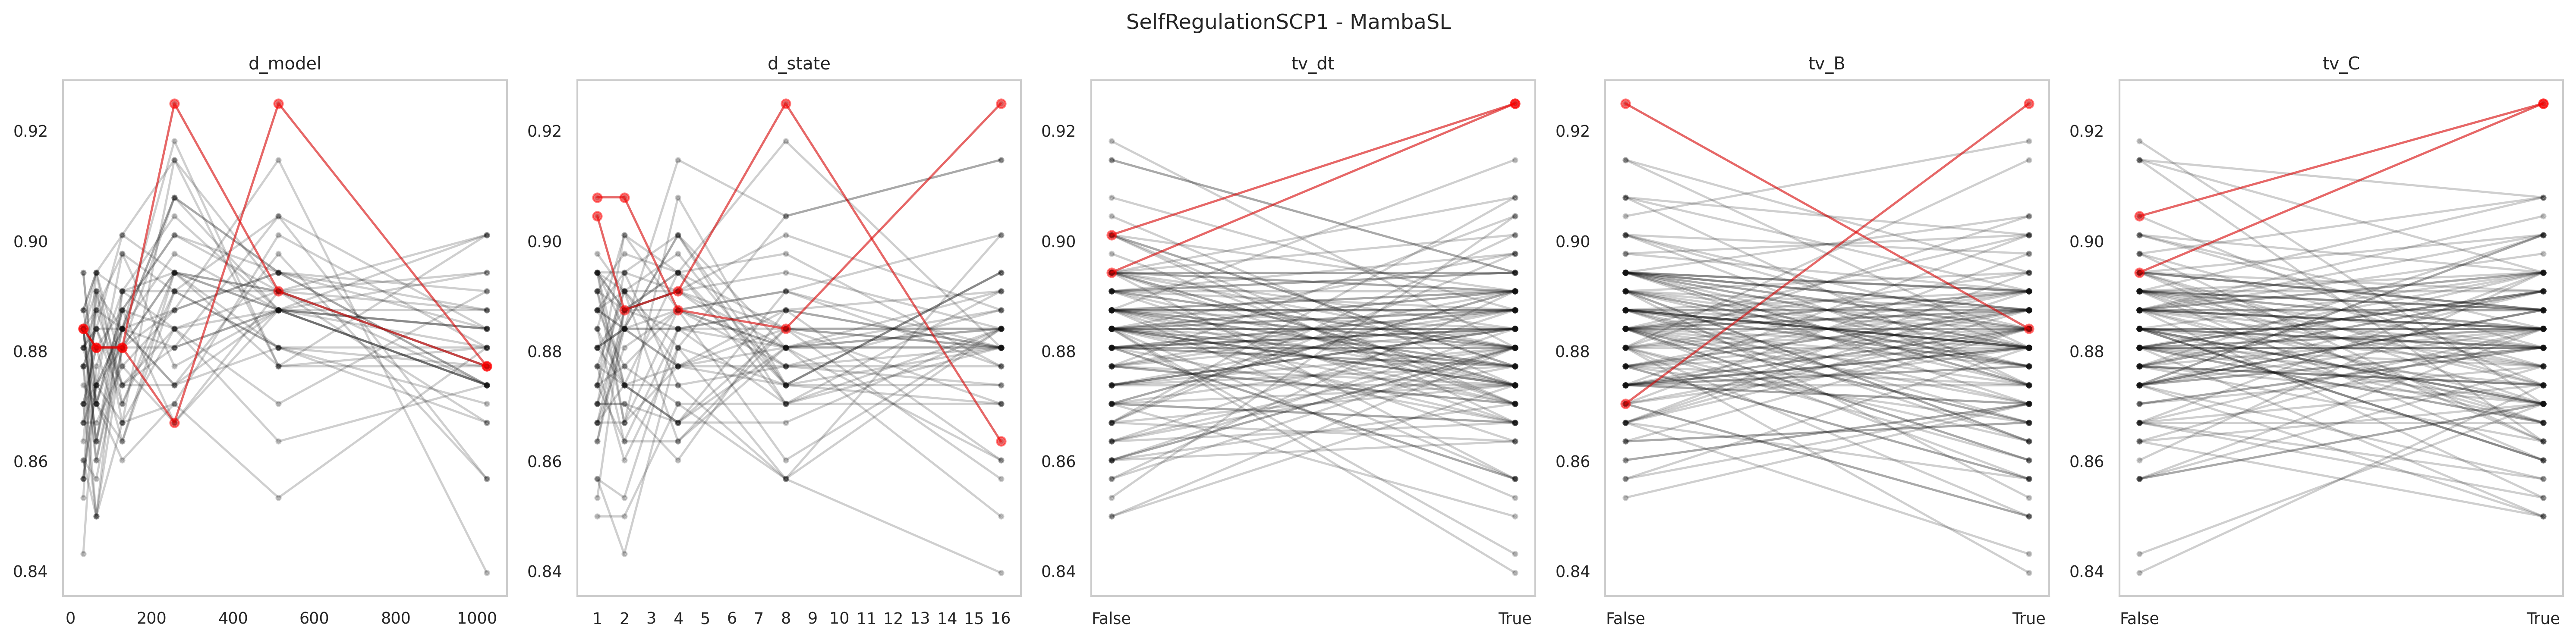

Values plotted in this chart, from the file beside it:
data_name, model, seq_len, d_model, d_state, expand, d_conv, num_kernel, tv_dt, tv_B, tv_C, use_D, exp, acc, model_params, model_size (MB), ckpt
SelfRegulationSCP1, MambaSingleLayer, 896, 1024, 16, 1, 4, 18, True, True, True, False, gating4proposed, 0.8737, 3454984, 32.72, classification_CLS_SelfRegulationSCP1_Ma…
SelfRegulationSCP1, MambaSingleLayer, 896, 1024, 16, 1, 4, 18, True, True, False, False, gating4proposed, 0.8396, 3454984, 32.72, classification_CLS_SelfRegulationSCP1_Ma…
SelfRegulationSCP1, MambaSingleLayer, 896, 1024, 16, 1, 4, 18, True, False, True, False, gating4proposed, 0.8771, 3454984, 32.72, classification_CLS_SelfRegulationSCP1_Ma…
SelfRegulationSCP1, MambaSingleLayer, 896, 1024, 16, 1, 4, 18, True, False, False, False, gating4proposed, 0.8805, 3454984, 32.72, classification_CLS_SelfRegulationSCP1_Ma…
SelfRegulationSCP1, MambaSingleLayer, 896, 1024, 16, 1, 4, 18, False, True, True, False, gating4proposed, 0.884, 3389448, 32.47, classification_CLS_SelfRegulationSCP1_Ma…
SelfRegulationSCP1, MambaSingleLayer, 896, 1024, 16, 1, 4, 18, False, True, False, False, gating4proposed, 0.884, 3389448, 32.47, classification_CLS_SelfRegulationSCP1_Ma…
SelfRegulationSCP1, MambaSingleLayer, 896, 1024, 16, 1, 4, 18, False, False, True, False, gating4proposed, 0.901, 3389448, 32.47, classification_CLS_SelfRegulationSCP1_Ma…
SelfRegulationSCP1, MambaSingleLayer, 896, 1024, 16, 1, 4, 18, False, False, False, False, gating4proposed, 0.8737, 3389448, 32.47, classification_CLS_SelfRegulationSCP1_Ma…
SelfRegulationSCP1, MambaSingleLayer, 896, 1024, 8, 1, 4, 18, True, True, True, False, gating4proposed, 0.8771, 3430408, 32.62, classification_CLS_SelfRegulationSCP1_Ma…
SelfRegulationSCP1, MambaSingleLayer, 896, 1024, 8, 1, 4, 18, True, True, False, False, gating4proposed, 0.8567, 3430408, 32.62, classification_CLS_SelfRegulationSCP1_Ma…
SelfRegulationSCP1, MambaSingleLayer, 896, 1024, 8, 1, 4, 18, True, False, True, False, gating4proposed, 0.8908, 3430408, 32.62, classification_CLS_SelfRegulationSCP1_Ma…
SelfRegulationSCP1, MambaSingleLayer, 896, 1024, 8, 1, 4, 18, True, False, False, False, gating4proposed, 0.8771, 3430408, 32.62, classification_CLS_SelfRegulationSCP1_Ma…
SelfRegulationSCP1, MambaSingleLayer, 896, 1024, 8, 1, 4, 18, False, True, True, False, gating4proposed, 0.8805, 3364872, 32.37, classification_CLS_SelfRegulationSCP1_Ma…
SelfRegulationSCP1, MambaSingleLayer, 896, 1024, 8, 1, 4, 18, False, True, False, False, gating4proposed, 0.8805, 3364872, 32.37, classification_CLS_SelfRegulationSCP1_Ma…
SelfRegulationSCP1, MambaSingleLayer, 896, 1024, 8, 1, 4, 18, False, False, True, False, gating4proposed, 0.8567, 3364872, 32.37, classification_CLS_SelfRegulationSCP1_Ma…
SelfRegulationSCP1, MambaSingleLayer, 896, 1024, 8, 1, 4, 18, False, False, False, False, gating4proposed, 0.8737, 3364872, 32.37, classification_CLS_SelfRegulationSCP1_Ma…
SelfRegulationSCP1, MambaSingleLayer, 896, 1024, 4, 1, 4, 18, True, True, True, False, gating4proposed, 0.8771, 3418120, 32.58, classification_CLS_SelfRegulationSCP1_Ma…
SelfRegulationSCP1, MambaSingleLayer, 896, 1024, 4, 1, 4, 18, True, True, False, False, gating4proposed, 0.8703, 3418120, 32.58, classification_CLS_SelfRegulationSCP1_Ma…
SelfRegulationSCP1, MambaSingleLayer, 896, 1024, 4, 1, 4, 18, True, False, True, False, gating4proposed, 0.8874, 3418120, 32.58, classification_CLS_SelfRegulationSCP1_Ma…
SelfRegulationSCP1, MambaSingleLayer, 896, 1024, 4, 1, 4, 18, True, False, False, False, gating4proposed, 0.8737, 3418120, 32.58, classification_CLS_SelfRegulationSCP1_Ma…
SelfRegulationSCP1, MambaSingleLayer, 896, 1024, 4, 1, 4, 18, False, True, True, False, gating4proposed, 0.901, 3352584, 32.33, classification_CLS_SelfRegulationSCP1_Ma…
SelfRegulationSCP1, MambaSingleLayer, 896, 1024, 4, 1, 4, 18, False, True, False, False, gating4proposed, 0.8874, 3352584, 32.33, classification_CLS_SelfRegulationSCP1_Ma…
SelfRegulationSCP1, MambaSingleLayer, 896, 1024, 4, 1, 4, 18, False, False, True, False, gating4proposed, 0.8737, 3352584, 32.33, classification_CLS_SelfRegulationSCP1_Ma…
SelfRegulationSCP1, MambaSingleLayer, 896, 1024, 4, 1, 4, 18, False, False, False, False, gating4proposed, 0.8771, 3352584, 32.33, classification_CLS_SelfRegulationSCP1_Ma…
SelfRegulationSCP1, MambaSingleLayer, 896, 1024, 2, 1, 4, 18, True, True, True, False, gating4proposed, 0.8737, 3411976, 32.55, classification_CLS_SelfRegulationSCP1_Ma…
SelfRegulationSCP1, MambaSingleLayer, 896, 1024, 2, 1, 4, 18, True, True, False, False, gating4proposed, 0.8771, 3411976, 32.55, classification_CLS_SelfRegulationSCP1_Ma…
SelfRegulationSCP1, MambaSingleLayer, 896, 1024, 2, 1, 4, 18, True, False, True, False, gating4proposed, 0.901, 3411976, 32.55, classification_CLS_SelfRegulationSCP1_Ma…
SelfRegulationSCP1, MambaSingleLayer, 896, 1024, 2, 1, 4, 18, True, False, False, False, gating4proposed, 0.8737, 3411976, 32.55, classification_CLS_SelfRegulationSCP1_Ma…
SelfRegulationSCP1, MambaSingleLayer, 896, 1024, 2, 1, 4, 18, False, True, True, False, gating4proposed, 0.884, 3346440, 32.3, classification_CLS_SelfRegulationSCP1_Ma…
SelfRegulationSCP1, MambaSingleLayer, 896, 1024, 2, 1, 4, 18, False, True, False, False, gating4proposed, 0.884, 3346440, 32.3, classification_CLS_SelfRegulationSCP1_Ma…
SelfRegulationSCP1, MambaSingleLayer, 896, 1024, 2, 1, 4, 18, False, False, True, False, gating4proposed, 0.8942, 3346440, 32.3, classification_CLS_SelfRegulationSCP1_Ma…
SelfRegulationSCP1, MambaSingleLayer, 896, 1024, 2, 1, 4, 18, False, False, False, False, gating4proposed, 0.8669, 3346440, 32.3, classification_CLS_SelfRegulationSCP1_Ma…
SelfRegulationSCP1, MambaSingleLayer, 896, 1024, 1, 1, 4, 18, True, True, True, False, gating4proposed, 0.884, 3408904, 32.54, classification_CLS_SelfRegulationSCP1_Ma…
SelfRegulationSCP1, MambaSingleLayer, 896, 1024, 1, 1, 4, 18, True, True, False, False, gating4proposed, 0.8874, 3408904, 32.54, classification_CLS_SelfRegulationSCP1_Ma…
SelfRegulationSCP1, MambaSingleLayer, 896, 1024, 1, 1, 4, 18, True, False, True, False, gating4proposed, 0.8737, 3408904, 32.54, classification_CLS_SelfRegulationSCP1_Ma…
SelfRegulationSCP1, MambaSingleLayer, 896, 1024, 1, 1, 4, 18, True, False, False, False, gating4proposed, 0.8669, 3408904, 32.54, classification_CLS_SelfRegulationSCP1_Ma…
SelfRegulationSCP1, MambaSingleLayer, 896, 1024, 1, 1, 4, 18, False, True, True, False, gating4proposed, 0.8805, 3343368, 32.29, classification_CLS_SelfRegulationSCP1_Ma…
SelfRegulationSCP1, MambaSingleLayer, 896, 1024, 1, 1, 4, 18, False, True, False, False, gating4proposed, 0.8805, 3343368, 32.29, classification_CLS_SelfRegulationSCP1_Ma…
SelfRegulationSCP1, MambaSingleLayer, 896, 1024, 1, 1, 4, 18, False, False, True, False, gating4proposed, 0.8942, 3343368, 32.29, classification_CLS_SelfRegulationSCP1_Ma…
SelfRegulationSCP1, MambaSingleLayer, 896, 1024, 1, 1, 4, 18, False, False, False, False, gating4proposed, 0.8908, 3343368, 32.29, classification_CLS_SelfRegulationSCP1_Ma…
SelfRegulationSCP1, MambaSingleLayer, 896, 512, 16, 1, 4, 18, True, True, True, False, gating4proposed, 0.8635, 908296, 13.24, classification_CLS_SelfRegulationSCP1_Ma…
SelfRegulationSCP1, MambaSingleLayer, 896, 512, 16, 1, 4, 18, True, True, False, False, gating4proposed, 0.9147, 908296, 13.24, classification_CLS_SelfRegulationSCP1_Ma…
SelfRegulationSCP1, MambaSingleLayer, 896, 512, 16, 1, 4, 18, True, False, True, False, gating4proposed, 0.8908, 908296, 13.24, classification_CLS_SelfRegulationSCP1_Ma…
SelfRegulationSCP1, MambaSingleLayer, 896, 512, 16, 1, 4, 18, True, False, False, False, gating4proposed, 0.8805, 908296, 13.24, classification_CLS_SelfRegulationSCP1_Ma…
SelfRegulationSCP1, MambaSingleLayer, 896, 512, 16, 1, 4, 18, False, True, True, False, gating4proposed, 0.8874, 891912, 13.17, classification_CLS_SelfRegulationSCP1_Ma…
SelfRegulationSCP1, MambaSingleLayer, 896, 512, 16, 1, 4, 18, False, True, False, False, gating4proposed, 0.8874, 891912, 13.17, classification_CLS_SelfRegulationSCP1_Ma…
SelfRegulationSCP1, MambaSingleLayer, 896, 512, 16, 1, 4, 18, False, False, True, False, gating4proposed, 0.8771, 891912, 13.17, classification_CLS_SelfRegulationSCP1_Ma…
SelfRegulationSCP1, MambaSingleLayer, 896, 512, 16, 1, 4, 18, False, False, False, False, gating4proposed, 0.8908, 891912, 13.17, classification_CLS_SelfRegulationSCP1_Ma…
SelfRegulationSCP1, MambaSingleLayer, 896, 512, 8, 1, 4, 18, True, True, True, False, gating4proposed, 0.9249, 896008, 13.19, classification_CLS_SelfRegulationSCP1_Ma…
SelfRegulationSCP1, MambaSingleLayer, 896, 512, 8, 1, 4, 18, True, True, False, False, gating4proposed, 0.9044, 896008, 13.19, classification_CLS_SelfRegulationSCP1_Ma…
SelfRegulationSCP1, MambaSingleLayer, 896, 512, 8, 1, 4, 18, True, False, True, False, gating4proposed, 0.8703, 896008, 13.19, classification_CLS_SelfRegulationSCP1_Ma…
SelfRegulationSCP1, MambaSingleLayer, 896, 512, 8, 1, 4, 18, True, False, False, False, gating4proposed, 0.8805, 896008, 13.19, classification_CLS_SelfRegulationSCP1_Ma…
SelfRegulationSCP1, MambaSingleLayer, 896, 512, 8, 1, 4, 18, False, True, True, False, gating4proposed, 0.901, 879624, 13.13, classification_CLS_SelfRegulationSCP1_Ma…
SelfRegulationSCP1, MambaSingleLayer, 896, 512, 8, 1, 4, 18, False, True, False, False, gating4proposed, 0.8771, 879624, 13.13, classification_CLS_SelfRegulationSCP1_Ma…
SelfRegulationSCP1, MambaSingleLayer, 896, 512, 8, 1, 4, 18, False, False, True, False, gating4proposed, 0.8976, 879624, 13.13, classification_CLS_SelfRegulationSCP1_Ma…
SelfRegulationSCP1, MambaSingleLayer, 896, 512, 8, 1, 4, 18, False, False, False, False, gating4proposed, 0.8874, 879624, 13.13, classification_CLS_SelfRegulationSCP1_Ma…
SelfRegulationSCP1, MambaSingleLayer, 896, 512, 4, 1, 4, 18, True, True, True, False, gating4proposed, 0.8908, 889864, 13.17, classification_CLS_SelfRegulationSCP1_Ma…
SelfRegulationSCP1, MambaSingleLayer, 896, 512, 4, 1, 4, 18, True, True, False, False, gating4proposed, 0.8805, 889864, 13.17, classification_CLS_SelfRegulationSCP1_Ma…
SelfRegulationSCP1, MambaSingleLayer, 896, 512, 4, 1, 4, 18, True, False, True, False, gating4proposed, 0.8942, 889864, 13.17, classification_CLS_SelfRegulationSCP1_Ma…
SelfRegulationSCP1, MambaSingleLayer, 896, 512, 4, 1, 4, 18, True, False, False, False, gating4proposed, 0.8874, 889864, 13.17, classification_CLS_SelfRegulationSCP1_Ma…
... 180 more rows
